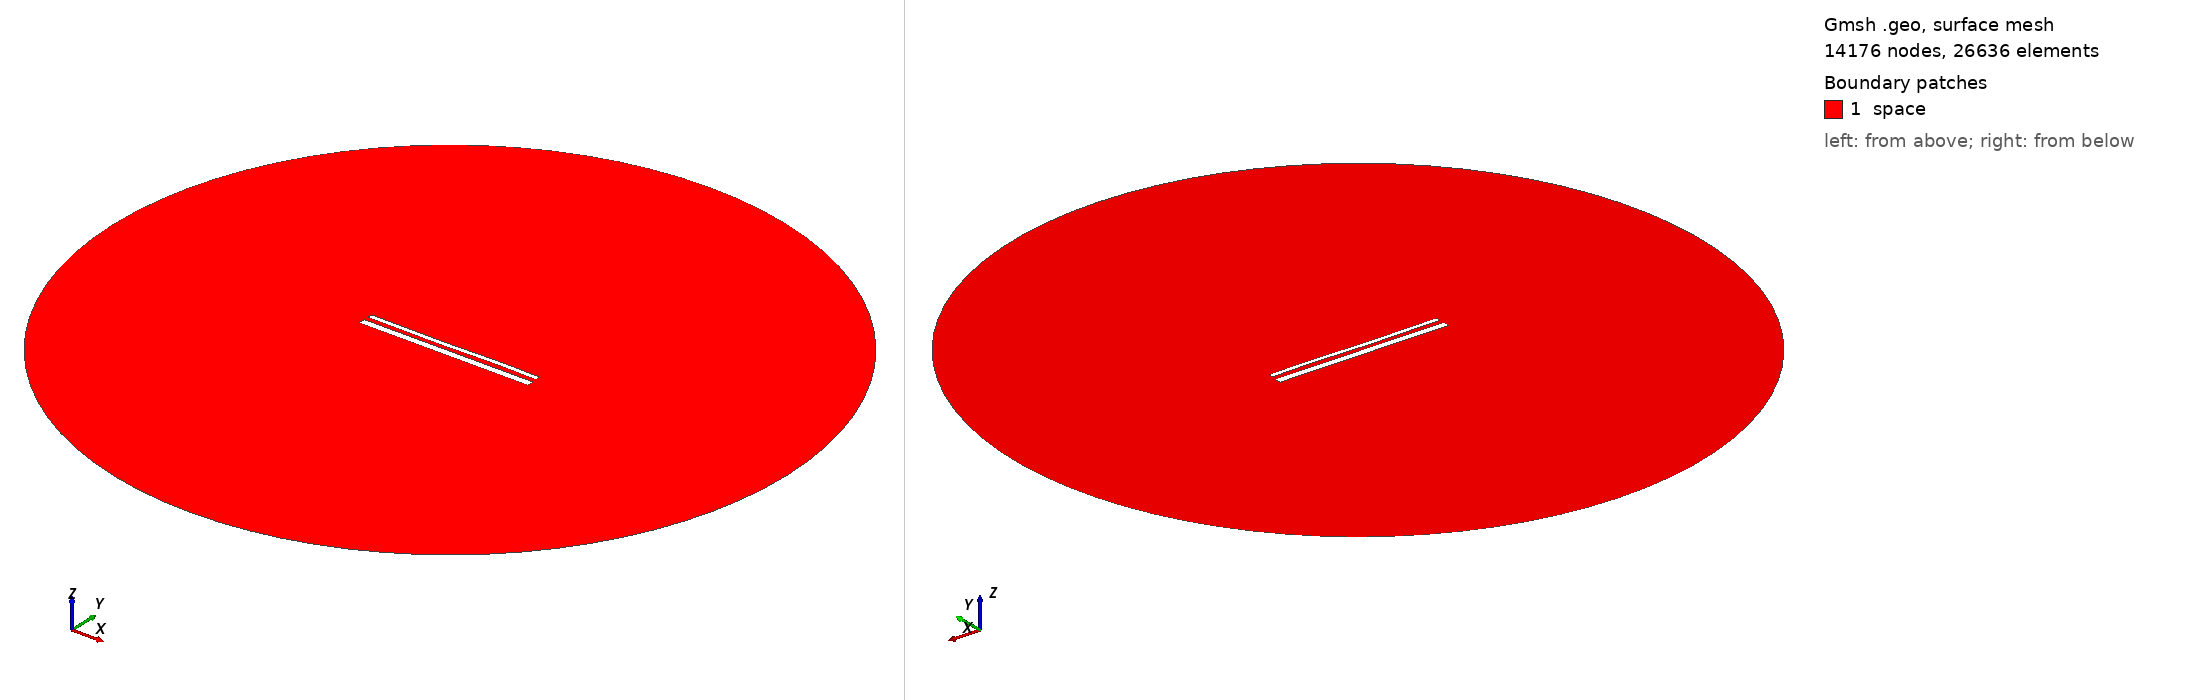

Gmsh geometry script, surface-meshed: 14176 nodes, 26636 surface elements. Boundary patches (legend numbers): 1 space. Left view from above one corner, right view from below the opposite corner. Legend entries are the model's physical surfaces. The drawing asked Gmsh for element sizes between 1% and 20% of the model's largest extent; the script's own settings can give other sizes.

=== 15404.geo (drawn) ===
//---------------------------------------
// Geometry kernel
//---------------------------------------

SetFactory("OpenCASCADE");



//---------------------------------------
// Parameters of the geometry
//---------------------------------------

// Overetch of the upper plate
overetch = 0.5;

// Distance between the plates
distance = 2.5;

// Discretization over the x axis (for the deformation)
nx = 50; 

// Length of the plate
L = 100 - overetch; 

// Number of modes
n = 4; 

// 1st mode coefficient
coeff(1) = 0.07499999999999998;
beta(1) = 0.596864 * 3.1415926535 / L;

// 2nd mode coefficient
coeff(2) = -0.075;
beta(2) = 1.49418 * 3.1415926535 / L;

// 3rd mode coefficient
coeff(3) = -0.15;
beta(3) = 2.50025 * 3.1415926535 / L;

// 4th mode coefficient
coeff(4) = 0.07499999999999998;
beta(4) = 3.49999 * 3.1415926535 / L;



//---------------------------------------
// Upper plate (deformed rectangle)
//---------------------------------------

// Coordiantes of the upper plate
xmin = -50;
xmax = 50 - overetch;

// Height of the upper plate
yheight = 4 - 2 * overetch;

// Indexes of the points
UpperID[] = {};
LowerID[] = {};
LeftID[] = {};
RightID[] = {};

// Point index
p = 1;

// Horizontal edges
For i In {1:nx}
    x = xmin + (i-1)*(xmax - xmin)/(nx-1);

    y_bottom = distance / 2 + overetch;
    For j In {1:n}
        C = (Cosh(beta(j)*L) + Cos(beta(j)*L)) / (Sinh(beta(j)*L) + Sin(beta(j)*L));
        y_bottom  = y_bottom + coeff(j) * (Cosh(beta(j)*(x+50)) - Cos(beta(j)*(x+50)) - C * (Sinh(beta(j)*(x+50)) - Sin(beta(j)*(x+50))));
    EndFor

    y_top = y_bottom + yheight;

    Point(p) = {x, y_top, 0, 1.0};
    UpperID[i] = p;
    p = p + 1;

    Point(p) = {x, y_bottom, 0, 1.0};
    LowerID[i] = p;
    p = p + 1;
EndFor

// Create point lists
UpperPts[] = {}; LowerPts[] = {};
For i In {1:nx}
  UpperPts[] += {UpperID[i]};
  LowerPts[] += {LowerID[i]};
EndFor

// Build splines
Spline(1) = {UpperPts[]};
Spline(2) = {LowerPts[]};
Line(3) = {LowerPts[nx-1], UpperPts[nx-1]};
Line(4) = {LowerPts[0], UpperPts[0]};

// Build the plane surface
Curve Loop(1) = {2, 3, -1, -4};
Plane Surface(1) = {1};



//---------------------------------------
// Lower plate (rectangle)
//---------------------------------------

// Vertices
Point(1001) = {-50, -1, 0, 1.0};
Point(1002) = { 50, -1, 0, 1.0};
Point(1003) = { 50,  -5, 0, 1.0};
Point(1004) = {-50,  -5, 0, 1.0};

// Edges
Line(5) = {1001, 1002};
Line(6) = {1002, 1003};
Line(7) = {1003, 1004};
Line(8) = {1004, 1001};

// Plane surface
Line Loop(2) = {5, 6, 7, 8};
Plane Surface(2) = {2}; 



//---------------------------------------
// Outer (fictious) boundary
//---------------------------------------

// Points
Point(1005) = {0, 0, 0};       // Center
Point(1006) = {200, 0, 0};     // Start point
Point(1007) = {0, 200, 0};     // 90 degrees
Point(1008) = {-200, 0, 0};    // 180 degrees
Point(1009) = {0, -200, 0};    // 270 degrees

// Circle arcs (each needs start, center, end)
Circle(9) = {1006, 1005, 1007};
Circle(10) = {1007, 1005, 1008};
Circle(11) = {1008, 1005, 1009};
Circle(12) = {1009, 1005, 1006};

// Plane surface for the entire domain
Curve Loop(3) = {9, 10, 11, 12};
Surface(3) = {3};

// Subtract the plates from the whole domain to obtain the actual domain where we want to solve the equations
BooleanDifference{ Surface{3}; Delete; }{ Surface{1}; Surface{2}; Delete; }




//---------------------------------------
// Transfinite Lines/Curves
//---------------------------------------

// Set the number of points on the boundaries
r = 7;

// Plates
Transfinite Curve {1, 2} = 50*r Using Progression 1;
Transfinite Curve {3, 4} = 2*r Using Progression 1;
Transfinite Line {5, 7} = 50*r Using Progression 1;
Transfinite Line {6, 8} = 2*r Using Progression 1;

// Outer boundary
Transfinite Line {9, 10, 11, 12} = 20 Using Progression 1;



//---------------------------------------
// Physical groups
//---------------------------------------                

// Physical curves (boundaries)
Physical Line("force_segment", 10) = {2};
Physical Line("upper_plate", 11) = {1, 3, 4};
Physical Line("lower_plate", 12) = {5, 6, 7, 8};
Physical Line("boundary", 20) = {9, 10, 11, 12};

// Physical Surfaces
Physical Surface("space", 30) = {3};



//---------------------------------------
// 6. Generate the Mesh
//---------------------------------------

// 2D mesh generation
Mesh 2;
